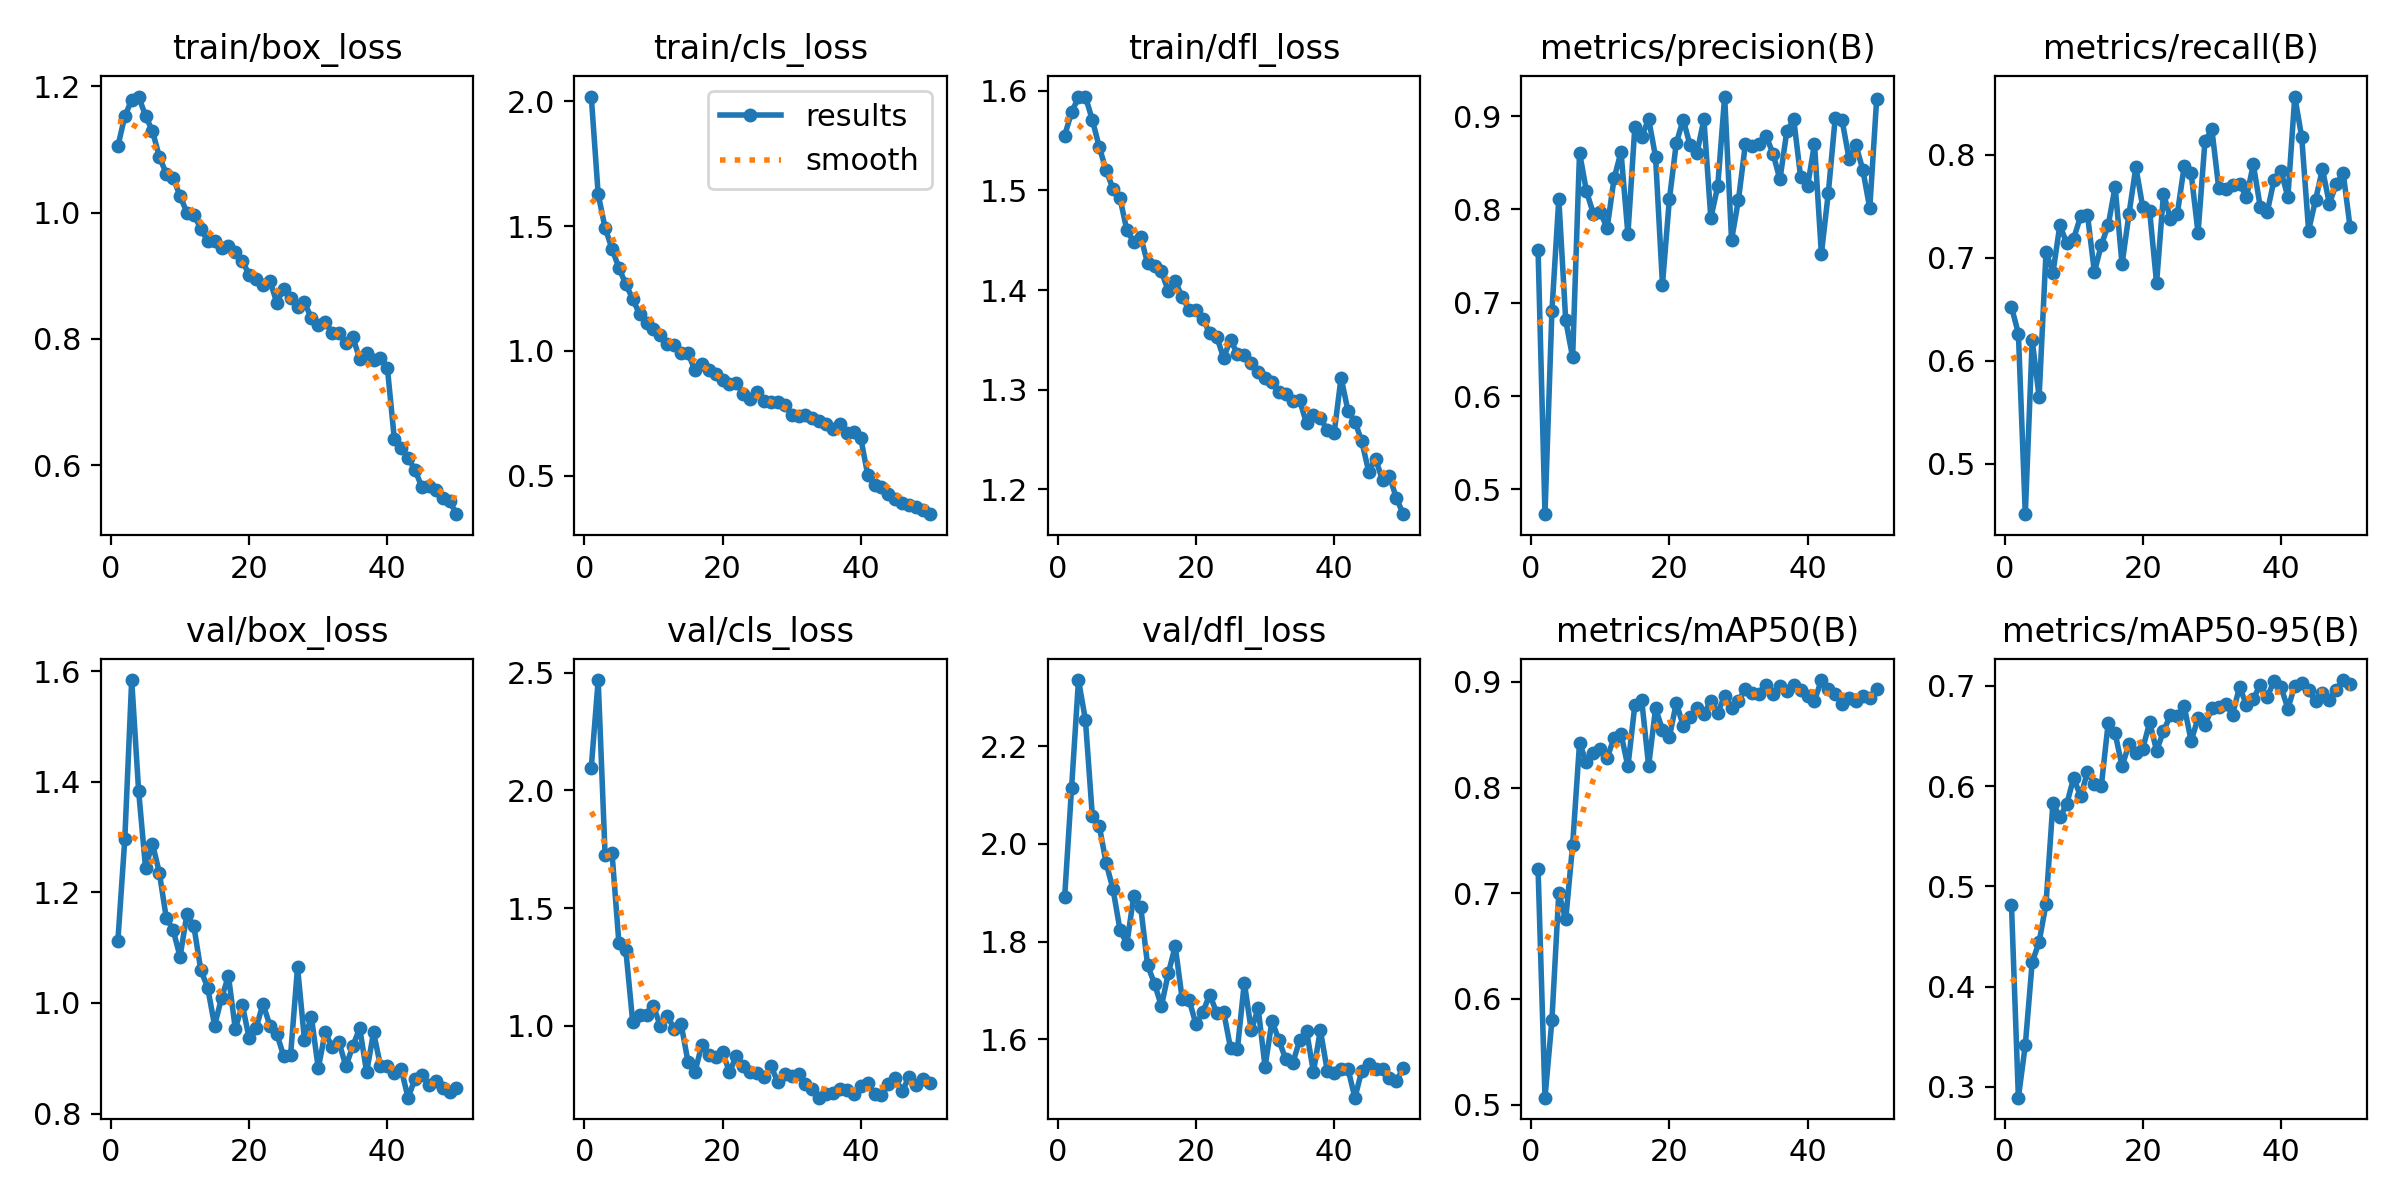

Data behind this chart, as committed beside it:
epoch, train/box_loss, train/cls_loss, train/dfl_loss, metrics/precision(B), metrics/recall(B), metrics/mAP50(B), metrics/mAP50-95(B), val/box_loss, val/cls_loss, val/dfl_loss, lr/pg0, lr/pg1, lr/pg2
1, 1.105, 2.018, 1.555, 0.7564, 0.6521, 0.7228, 0.4814, 1.112, 2.097, 1.892, 0.0005527, 0.0005527, 0.0005527
2, 1.153, 1.627, 1.578, 0.4735, 0.6263, 0.5065, 0.2892, 1.296, 2.469, 2.115, 0.001086, 0.001086, 0.001086
3, 1.179, 1.493, 1.593, 0.6909, 0.4509, 0.5797, 0.3417, 1.584, 1.724, 2.336, 0.001598, 0.001598, 0.001598
4, 1.184, 1.409, 1.594, 0.8114, 0.6197, 0.7003, 0.4245, 1.384, 1.735, 2.254, 0.001568, 0.001568, 0.001568
5, 1.153, 1.333, 1.571, 0.6813, 0.5649, 0.6752, 0.4443, 1.245, 1.351, 2.058, 0.001568, 0.001568, 0.001568
6, 1.129, 1.267, 1.544, 0.6415, 0.7057, 0.7457, 0.4827, 1.288, 1.322, 2.038, 0.001535, 0.001535, 0.001535
7, 1.089, 1.208, 1.52, 0.861, 0.6853, 0.8421, 0.5833, 1.236, 1.015, 1.961, 0.001502, 0.001502, 0.001502
8, 1.062, 1.147, 1.501, 0.8195, 0.7315, 0.8237, 0.5687, 1.154, 1.048, 1.907, 0.001469, 0.001469, 0.001469
9, 1.055, 1.114, 1.492, 0.7955, 0.714, 0.8328, 0.582, 1.132, 1.045, 1.824, 0.001436, 0.001436, 0.001436
10, 1.026, 1.087, 1.46, 0.7969, 0.7186, 0.8363, 0.6082, 1.084, 1.083, 1.796, 0.001403, 0.001403, 0.001403
11, 1, 1.063, 1.448, 0.7804, 0.7399, 0.8283, 0.5897, 1.161, 0.9993, 1.894, 0.00137, 0.00137, 0.00137
12, 0.997, 1.03, 1.453, 0.8334, 0.7416, 0.8469, 0.6139, 1.138, 1.041, 1.871, 0.001337, 0.001337, 0.001337
13, 0.9745, 1.023, 1.427, 0.8617, 0.686, 0.8509, 0.6022, 1.06, 0.9877, 1.752, 0.001304, 0.001304, 0.001304
14, 0.9553, 0.9937, 1.424, 0.7736, 0.7123, 0.8199, 0.6, 1.027, 1.007, 1.714, 0.001271, 0.001271, 0.001271
15, 0.9552, 0.9913, 1.419, 0.8879, 0.7316, 0.8778, 0.663, 0.9592, 0.8471, 1.668, 0.001238, 0.001238, 0.001238
16, 0.944, 0.9234, 1.399, 0.8781, 0.7688, 0.8824, 0.6526, 1.009, 0.8039, 1.735, 0.001205, 0.001205, 0.001205
17, 0.9474, 0.9486, 1.409, 0.897, 0.6935, 0.8204, 0.6197, 1.049, 0.9188, 1.791, 0.001172, 0.001172, 0.001172
18, 0.9381, 0.925, 1.393, 0.8564, 0.7421, 0.8749, 0.6416, 0.9529, 0.876, 1.683, 0.001139, 0.001139, 0.001139
19, 0.9234, 0.907, 1.38, 0.7196, 0.7877, 0.8547, 0.6332, 0.9971, 0.8658, 1.681, 0.001106, 0.001106, 0.001106
20, 0.902, 0.8821, 1.38, 0.8108, 0.749, 0.8476, 0.6374, 0.9363, 0.8888, 1.631, 0.001073, 0.001073, 0.001073
21, 0.8956, 0.8688, 1.371, 0.871, 0.745, 0.88, 0.6635, 0.9547, 0.8031, 1.656, 0.00104, 0.00104, 0.00104
22, 0.8855, 0.8708, 1.357, 0.8962, 0.6753, 0.8585, 0.6353, 0.9985, 0.8733, 1.692, 0.001007, 0.001007, 0.001007
23, 0.8922, 0.8293, 1.353, 0.8688, 0.7622, 0.8667, 0.6546, 0.9592, 0.8287, 1.654, 0.0009739, 0.0009739, 0.0009739
24, 0.8574, 0.8069, 1.332, 0.8607, 0.7376, 0.875, 0.6709, 0.9442, 0.8025, 1.656, 0.0009409, 0.0009409, 0.0009409
25, 0.8798, 0.8367, 1.35, 0.8966, 0.7425, 0.8696, 0.6695, 0.9037, 0.8015, 1.582, 0.0009078, 0.0009078, 0.0009078
26, 0.8651, 0.8016, 1.336, 0.7909, 0.789, 0.8822, 0.6794, 0.9066, 0.7817, 1.581, 0.0008748, 0.0008748, 0.0008748
27, 0.8505, 0.7949, 1.335, 0.8248, 0.7819, 0.8706, 0.645, 1.065, 0.8279, 1.716, 0.0008418, 0.0008418, 0.0008418
28, 0.858, 0.7945, 1.327, 0.921, 0.724, 0.8871, 0.6677, 0.9338, 0.7617, 1.618, 0.0008088, 0.0008088, 0.0008088
29, 0.833, 0.7833, 1.318, 0.7674, 0.8131, 0.8753, 0.6611, 0.9751, 0.797, 1.663, 0.0007758, 0.0007758, 0.0007758
30, 0.8214, 0.7457, 1.312, 0.8104, 0.8246, 0.882, 0.6774, 0.8818, 0.7851, 1.544, 0.0007428, 0.0007428, 0.0007428
31, 0.8273, 0.7416, 1.307, 0.8702, 0.7671, 0.8933, 0.6789, 0.9469, 0.7959, 1.638, 0.0007098, 0.0007098, 0.0007098
32, 0.8098, 0.7441, 1.298, 0.868, 0.7667, 0.8891, 0.6817, 0.9206, 0.7546, 1.598, 0.0006768, 0.0006768, 0.0006768
33, 0.8089, 0.7334, 1.296, 0.8704, 0.7702, 0.888, 0.6713, 0.9288, 0.7311, 1.559, 0.0006438, 0.0006438, 0.0006438
34, 0.7939, 0.7208, 1.289, 0.8786, 0.7719, 0.8971, 0.6989, 0.8857, 0.6947, 1.551, 0.0006108, 0.0006108, 0.0006108
35, 0.8031, 0.7061, 1.29, 0.8599, 0.7587, 0.8888, 0.6808, 0.9221, 0.7091, 1.598, 0.0005778, 0.0005778, 0.0005778
36, 0.7678, 0.688, 1.266, 0.8321, 0.7904, 0.896, 0.6867, 0.9547, 0.7126, 1.617, 0.0005448, 0.0005448, 0.0005448
37, 0.7776, 0.7079, 1.275, 0.884, 0.7493, 0.8914, 0.7012, 0.8745, 0.7335, 1.533, 0.0005118, 0.0005118, 0.0005118
38, 0.767, 0.6703, 1.271, 0.8965, 0.7439, 0.8968, 0.6886, 0.9468, 0.7278, 1.619, 0.0004788, 0.0004788, 0.0004788
39, 0.7706, 0.6766, 1.26, 0.8345, 0.7754, 0.8926, 0.7048, 0.8865, 0.7105, 1.535, 0.0004458, 0.0004458, 0.0004458
40, 0.7543, 0.6508, 1.257, 0.8247, 0.784, 0.8866, 0.6988, 0.8868, 0.7433, 1.532, 0.0004127, 0.0004127, 0.0004127
41, 0.6423, 0.5056, 1.312, 0.8705, 0.7589, 0.8821, 0.6773, 0.8736, 0.7563, 1.538, 0.0003797, 0.0003797, 0.0003797
42, 0.6275, 0.4622, 1.279, 0.7526, 0.8564, 0.9017, 0.6999, 0.88, 0.711, 1.539, 0.0003467, 0.0003467, 0.0003467
43, 0.611, 0.4538, 1.268, 0.8175, 0.817, 0.8937, 0.7032, 0.8288, 0.7039, 1.48, 0.0003137, 0.0003137, 0.0003137
44, 0.5928, 0.4272, 1.248, 0.8981, 0.7263, 0.889, 0.6961, 0.8628, 0.7514, 1.536, 0.0002807, 0.0002807, 0.0002807
45, 0.5647, 0.4057, 1.218, 0.8954, 0.7559, 0.8792, 0.6845, 0.8697, 0.7764, 1.55, 0.0002477, 0.0002477, 0.0002477
46, 0.5665, 0.3906, 1.23, 0.8545, 0.786, 0.8851, 0.6924, 0.8525, 0.7227, 1.539, 0.0002147, 0.0002147, 0.0002147
47, 0.5614, 0.3845, 1.209, 0.8689, 0.7525, 0.8821, 0.6861, 0.8589, 0.7833, 1.539, 0.0001817, 0.0001817, 0.0001817
48, 0.5484, 0.374, 1.213, 0.8424, 0.7712, 0.8869, 0.6961, 0.8467, 0.7495, 1.522, 0.0001487, 0.0001487, 0.0001487
49, 0.5434, 0.3634, 1.191, 0.8012, 0.7824, 0.885, 0.7057, 0.8384, 0.7748, 1.514, 0.0001157, 0.0001157, 0.0001157
50, 0.5225, 0.347, 1.175, 0.9183, 0.7295, 0.8936, 0.7017, 0.8464, 0.7562, 1.542, 8.2683e-05, 8.2683e-05, 8.2683e-05
